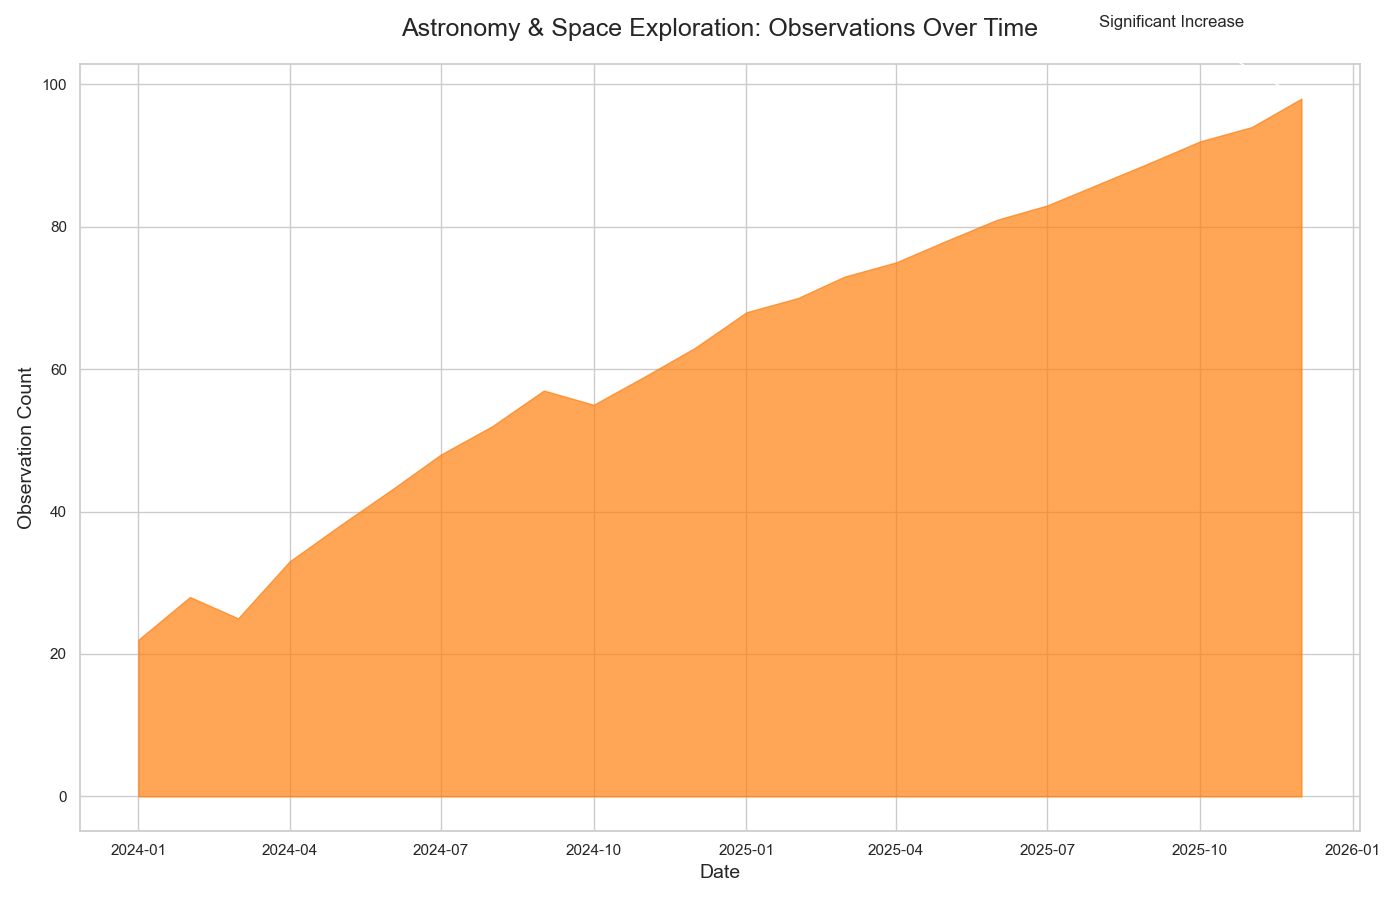

Data behind this chart, as committed beside it:
Date, Value
2024-01-01, 22
2024-02-01, 28
2024-03-01, 25
2024-04-01, 33
2024-05-01, 38
2024-06-01, 43
2024-07-01, 48
2024-08-01, 52
2024-09-01, 57
2024-10-01, 55
2024-11-01, 59
2024-12-01, 63
2025-01-01, 68
2025-02-01, 70
2025-03-01, 73
2025-04-01, 75
2025-05-01, 78
2025-06-01, 81
2025-07-01, 83
2025-08-01, 86
2025-09-01, 89
2025-10-01, 92
2025-11-01, 94
2025-12-01, 98
